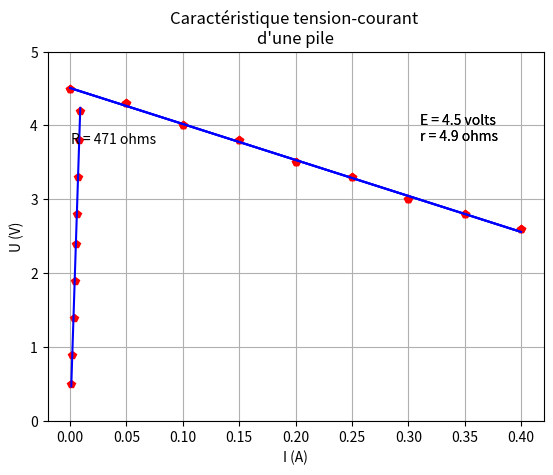

This figure's Python source:
import math
import numpy as np
import matplotlib.pyplot as plt
from scipy.optimize import curve_fit

# tension en V
U = np.array([0.5, 0.9, 1.4, 1.9, 2.4, 2.8, 3.3, 3.8, 4.2]) 
# intensité en mA
I = np.array([1, 2, 3, 4, 5, 6, 7, 8, 9])
I = I / 1000 # conversion en A

# définition de la fonction modèle
def loi_ohm(I, R):
    """ Loi d'Ohm """
    U = R * I
    return U

# modélisation : recherche des paramètres optimisés du modèle (cf ma doc sur python scientifique)
parametres = curve_fit(loi_ohm, I, U)[0]

R = parametres[0] # il n'y a qu'un seul paramètre dans la modélisation ici
print(f'R = {R} ohms')

# calcul des ordonnées avec la fonction du modèle et les paramètres optimisés
U_model = loi_ohm(I, R)

# tracé des graphes des données à modéliser et de la fonction modèle optimisée
plt.plot(I, U, 'rp') # valeurs expérimentales : points rouges
plt.plot(I, U_model, 'b') # courbe modélisée en bleu

plt.title("Caractéristique tension-courant \nd'un conducteur ohmique")
plt.xlabel('I (A)')
plt.ylabel('U (V)')
plt.text(.001, 3.75, f'R = {R:.0f} ohms')
plt.grid(True)

plt.show()

# tension en V
U = np.array([4.5, 4.3, 4, 3.8, 3.5, 3.3, 3, 2.8, 2.6]) 
# intensité en mA
I = np.array([i for i in range(0, 401, 50)])
I = I / 1000 # conversion en A

# définition de la fonction caractéristique
def caracteristique_pile(I, E, r):
    """ caractéristique d'une pile : U = E - r.I """
    U = E - r * I
    return U

# modélisation : recherche des paramètres optimisés du modèle
parametres = curve_fit(caracteristique_pile, I, U)[0]

E, r = parametres # il y a deux paramètres dans la modélisation ici
print(f'E = {E} volts ; r = {r} ohms')

# calcul des ordonnées avec la fonction du modèle et les paramètres optimisés
U_model = caracteristique_pile(I, E, r)

# tracé des graphes des données à modéliser et de la fonction modèle optimisée
plt.plot(I, U, 'rp')
plt.plot(I, U_model, color="blue")

plt.title("Caractéristique tension-courant \nd'une pile")
plt.xlabel('I (A)')
plt.ylabel('U (V)')
plt.axis(ymin=0, ymax=5)
plt.text(.31, 3.8, f'E = {E:.1f} volts \nr = {r:.1f} ohms')
plt.grid(True)

plt.show()

from scipy.stats import linregress

plt.plot(I, U, 'r+')
plt.xlabel('intensité (mA)')


# calcul du coeff directeur et de l'ordonnée à l'origine avec la fonction lineregress
coefDir, OrdOrigine, *dechet = linregress(I, U)

# tracé des graphes des données à modéliser et de la fonction modèle optimisée
plt.plot(I, U, 'rp')
plt.plot(I, coefDir*np.array(I)+OrdOrigine , 'b-')
plt.plot(I, U_model, color="blue")

plt.title("Caractéristique tension-courant \nd'une pile")
plt.xlabel('I (A)')
plt.ylabel('U (V)')
plt.axis(ymin=0, ymax=5)
plt.text(.31, 3.8, f'E = {E:.1f} volts \nr = {r:.1f} ohms')
plt.grid(True)

plt.show()

